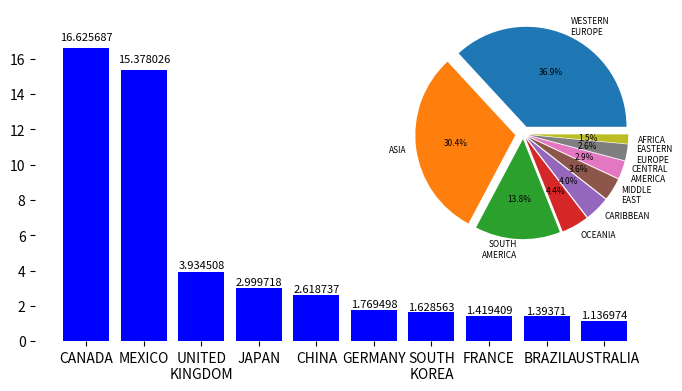

Python code for this plot: (Note: this script raises an exception after producing the figure.)
import numpy as np
import matplotlib.pyplot as plt
from mpl_toolkits.axes_grid1.inset_locator import inset_axes

#条形图上方添加标注 add a label above the bar chart
def autolabel(rects):
    for rect in rects:
        height = rect.get_height()
        ax1.text(rect.get_x() + rect.get_width()/2.,
                 1.02*height,
                 "{:,}".format(float(height)),
                 ha = "center",
                 va = "bottom",
                 fontsize = 8)

top10_arrivals_countries = ['CANADA','MEXICO','UNITED\nKINGDOM',\
                            'JAPAN','CHINA','GERMANY','SOUTH\nKOREA',\
                            'FRANCE','BRAZIL','AUSTRALIA']
top10_arrivals_values = [16.625687, 15.378026, 3.934508, 2.999718,\
                         2.618737, 1.769498, 1.628563, 1.419409,\
                         1.393710, 1.136974]
arrivals_countries = ['WESTERN\nEUROPE','ASIA','SOUTH\nAMERICA',\
                      'OCEANIA','CARIBBEAN','MIDDLE\nEAST',\
                      'CENTRAL\nAMERICA','EASTERN\nEUROPE','AFRICA']
arrivals_percent = [36.9,30.4,13.8,4.4,4.0,3.6,2.9,2.6,1.5]

fig, ax1 = plt.subplots(figsize=(8,4))
rects = ax1.bar(range(10), top10_arrivals_values, color="blue")
## add x-ticks to ax1
plt.xticks(range(10), top10_arrivals_countries, fontsize=10)

## ax2 insert into ax1 chart
ax2 = inset_axes(ax1, width=2.5, height=4, loc=4)
explode = (0.08, 0.08, 0.05, 0.05,0.05,0.05,0.05,0.05,0.05)
patches, texts, autotexts = ax2.pie(arrivals_percent, labels=arrivals_countries, autopct="%1.1f%%", explode=explode)

# change the size of ax2 font
for text in texts+autotexts:
    text.set_fontsize(6)

#将x轴y轴设置成不可见 set x-axis y-axis to invisible
for spine in ax1.spines.values():
    spine.set_visible(False)

autolabel(rects)

plt.show()





########################### matplotlib自带了一些图形可供使用comes with some graphics available

import numpy as np
from matplotlib.patches import Circle, Wedge, Polygon, Ellipse
from matplotlib.collections import PatchCollection
import matplotlib.pyplot as plt

fig, ax = plt.subplots()

patches = []

# Full and ring sectors drawn by Wedge((x,y),r,deg1,deg2)
leftstripe = Wedge((.46, .5), .15, 90,100)           # Full sector by default
midstripe = Wedge((.5,.5), .15, 85,95)                      
rightstripe = Wedge((.54,.5), .15, 80,90)
lefteye = Wedge((.36, .46), .06, 0, 360, width=0.03)  # Ring sector drawn when width <1
righteye = Wedge((.63, .46), .06, 0, 360, width=0.03)
nose = Wedge((.5, .32), .08, 75,105, width=0.03)
mouthleft = Wedge((.44, .4), .08, 240,320, width=0.01)
mouthright = Wedge((.56, .4), .08, 220,300, width=0.01)
patches += [leftstripe,midstripe,rightstripe,lefteye,righteye,nose,mouthleft,mouthright]

# Circles
leftiris = Circle((.36,.46),0.04)
rightiris = Circle((.63,.46),0.04)
patches += [leftiris,rightiris]

# Polygons drawn by passing coordinates of vertices
leftear = Polygon([[.2,.6],[.3,.8],[.4,.64]], True)
rightear = Polygon([[.6,.64],[.7,.8],[.8,.6]], True)
topleftwhisker = Polygon([[.01,.4],[.18,.38],[.17,.42]], True)
bottomleftwhisker = Polygon([[.01,.3],[.18,.32],[.2,.28]], True)
toprightwhisker = Polygon([[.99,.41],[.82,.39],[.82,.43]], True)
bottomrightwhisker = Polygon([[.99,.31],[.82,.33],[.81,.29]], True)
patches+=[leftear,rightear,topleftwhisker,bottomleftwhisker,toprightwhisker,bottomrightwhisker]

# Ellipse drawn by Ellipse((x,y),width,height)
body = Ellipse((0.5,-0.18),0.6,0.8)
patches.append(body)

# Draw the patches
colors = 100*np.random.rand(len(patches)) # set random colors
p = PatchCollection(patches, alpha=0.4)
p.set_array(np.array(colors))
ax.add_collection(p)

# Show the figure
plt.show()










